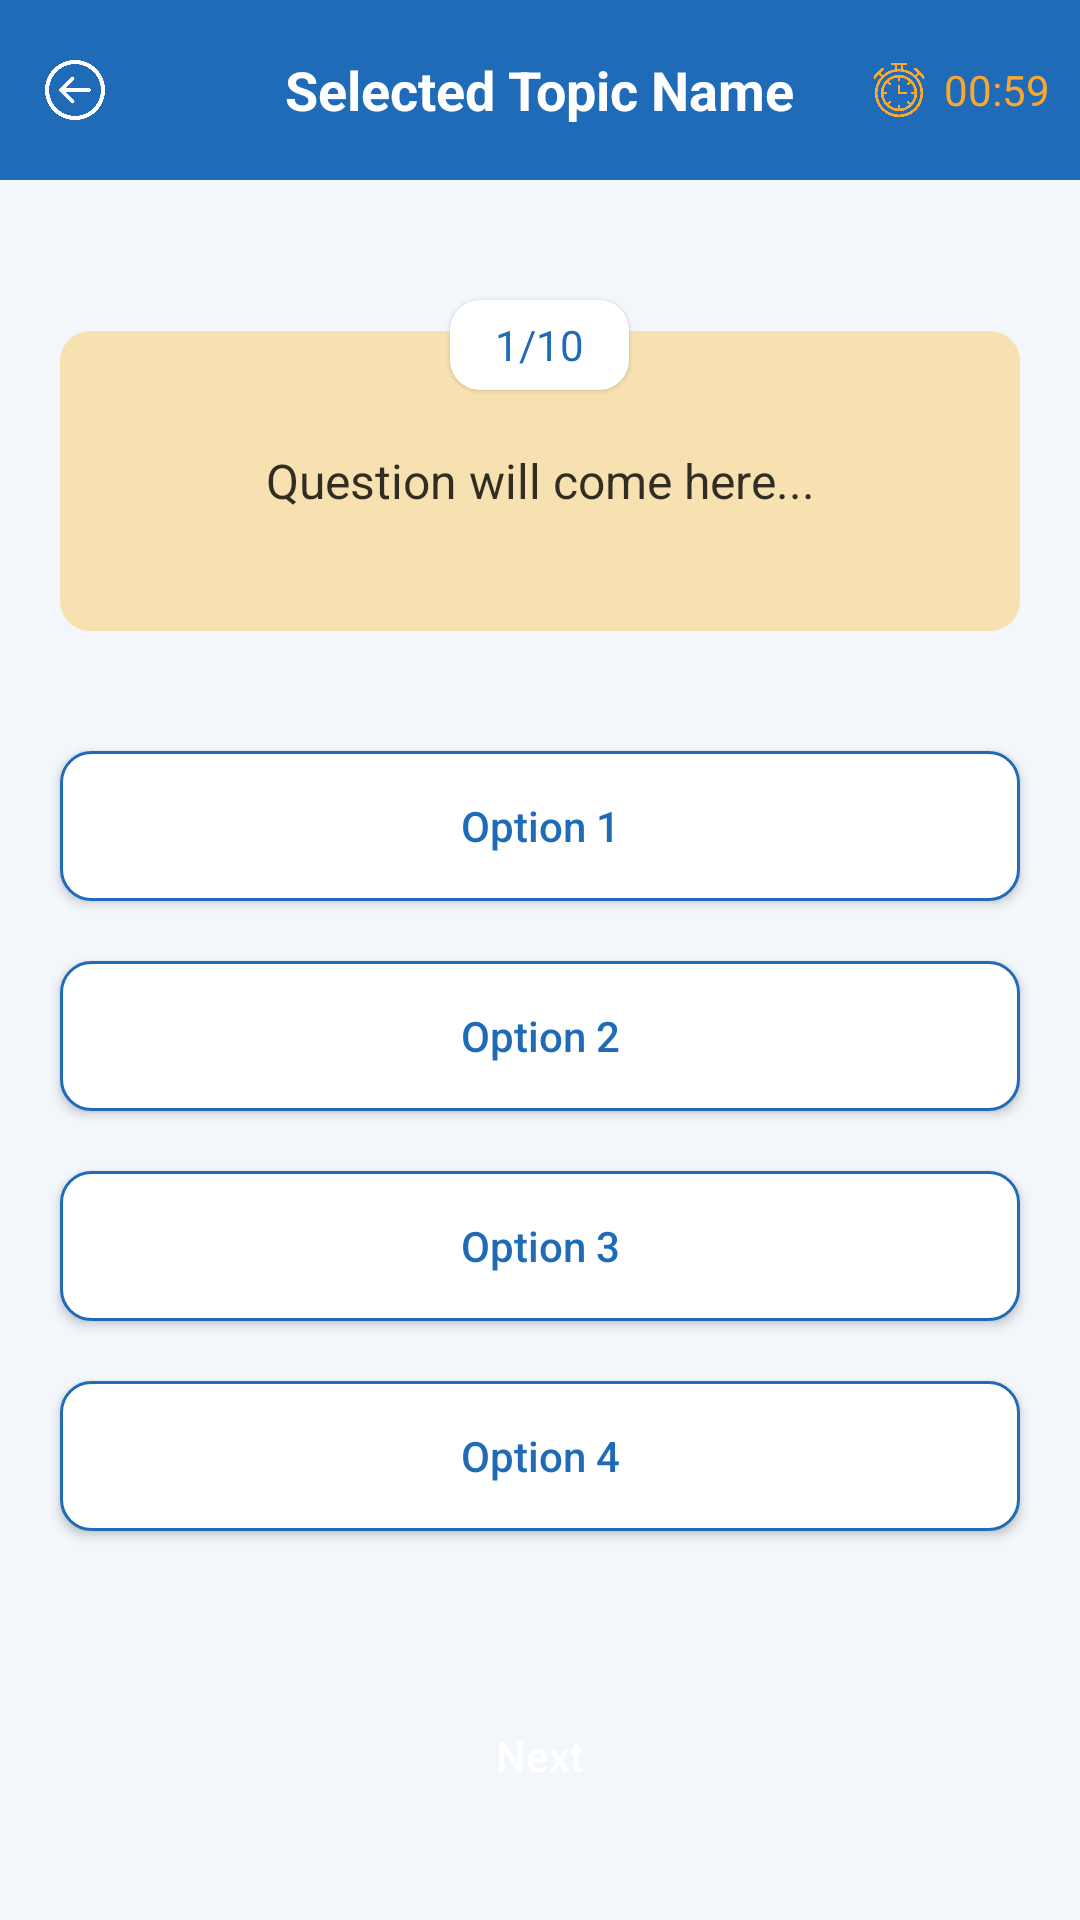

Layout XML and referenced resources for this Android screen:
<!-- AndroidManifest.xml: application theme Theme.OfflineQuizApp -->
<!-- res/layout/activity_main.xml -->
<?xml version="1.0" encoding="utf-8"?>
<LinearLayout xmlns:android="http://schemas.android.com/apk/res/android"
    xmlns:tools="http://schemas.android.com/tools"
    android:layout_width="match_parent"
    android:layout_height="match_parent"
    android:background="#0D1F6BB8"
    android:orientation="vertical"
    tools:context=".MainActivity">

    <RelativeLayout
        android:layout_width="match_parent"
        android:layout_height="60dp"
        android:background="#1F6BB8">

        <ImageView
            android:id="@+id/backBtn"
            android:layout_width="20dp"
            android:layout_height="20dp"
            android:layout_centerVertical="true"
            android:layout_marginStart="15dp"
            android:src="@drawable/back_btn" />

        <TextView
            android:id="@+id/topicName"
            android:layout_width="wrap_content"
            android:layout_height="wrap_content"
            android:layout_centerInParent="true"
            android:text="Selected Topic Name"
            android:textColor="#FFFFFF"
            android:textSize="18sp"
            android:textStyle="bold" />

        <LinearLayout
            android:layout_width="wrap_content"
            android:layout_height="wrap_content"
            android:layout_alignParentEnd="true"
            android:layout_centerVertical="true"
            android:layout_marginEnd="10dp"
            android:gravity="center"
            android:orientation="horizontal">

            <ImageView
                android:layout_width="20dp"
                android:layout_height="20dp"
                android:layout_marginStart="15dp"
                android:src="@drawable/timer_icon" />

            <TextView
                android:id="@+id/timer"
                android:layout_width="wrap_content"
                android:layout_height="wrap_content"
                android:layout_marginStart="5dp"
                android:text="00:59"
                android:textColor="#FAA72F" />
        </LinearLayout>
    </RelativeLayout>

    <TextView
        android:id="@+id/questions"
        android:layout_width="wrap_content"
        android:layout_height="30dp"
        android:layout_gravity="center"
        android:layout_marginTop="40dp"
        android:background="@drawable/round_back_white10"
        android:elevation="1dp"
        android:gravity="center"
        android:paddingStart="15dp"
        android:paddingEnd="15dp"
        android:text="1/10"
        android:textColor="#1F6BB8" />

    <TextView
        android:id="@+id/question"
        android:layout_width="match_parent"
        android:layout_height="wrap_content"
        android:layout_marginStart="20dp"
        android:layout_marginTop="-20dp"
        android:layout_marginEnd="20dp"
        android:background="@drawable/round_back_light_yellow10"
        android:gravity="center"
        android:minHeight="100dp"
        android:padding="20dp"
        android:text="Question will come here..."
        android:textColor="#CC000000"
        android:textSize="16sp" />

    <androidx.appcompat.widget.AppCompatButton
        android:id="@+id/option1"
        android:layout_width="match_parent"
        android:layout_height="50dp"
        android:layout_marginStart="20dp"
        android:layout_marginTop="40dp"
        android:layout_marginEnd="20dp"
        android:background="@drawable/round_back_white_stroke2_10"
        android:text="Option 1"
        android:textAllCaps="false"
        android:textColor="#1F6BB8" />

    <androidx.appcompat.widget.AppCompatButton
        android:id="@+id/option2"
        android:layout_width="match_parent"
        android:layout_height="50dp"
        android:layout_marginStart="20dp"
        android:layout_marginTop="20dp"
        android:layout_marginEnd="20dp"
        android:background="@drawable/round_back_white_stroke2_10"
        android:text="Option 2"
        android:textAllCaps="false"
        android:textColor="#1F6BB8" />

    <androidx.appcompat.widget.AppCompatButton
        android:id="@+id/option3"
        android:layout_width="match_parent"
        android:layout_height="50dp"
        android:layout_marginStart="20dp"
        android:layout_marginTop="20dp"
        android:layout_marginEnd="20dp"
        android:background="@drawable/round_back_white_stroke2_10"
        android:text="Option 3"
        android:textAllCaps="false"
        android:textColor="#1F6BB8" />

    <androidx.appcompat.widget.AppCompatButton
        android:id="@+id/option4"
        android:layout_width="match_parent"
        android:layout_height="50dp"
        android:layout_marginStart="20dp"
        android:layout_marginTop="20dp"
        android:layout_marginEnd="20dp"
        android:background="@drawable/round_back_white_stroke2_10"
        android:text="Option 4"
        android:textAllCaps="false"
        android:textColor="#1F6BB8" />

    <androidx.appcompat.widget.AppCompatButton
        android:id="@+id/nextButton"
        android:layout_width="match_parent"
        android:layout_height="50dp"
        android:layout_marginStart="20dp"
        android:layout_marginTop="50dp"
        android:layout_marginEnd="20dp"
        android:background="@drawable/round_back_green20"
        android:text="Next"
        android:textAllCaps="false"
        android:textColor="#FFFFFF" />
</LinearLayout>
<!-- resources referenced by this layout -->
<resources>
  <!-- drawable back_btn: png bitmap (drawable, 16374 bytes) -->
  <!-- drawable round_back_light_yellow10 (drawable) -->
  <shape xmlns:android="http://schemas.android.com/apk/res/android">
      <corners android:radius="10dp" />
      <solid android:color="#4DFFAB00" />
  </shape>
  <!-- drawable round_back_white10 (drawable) -->
  <shape xmlns:android="http://schemas.android.com/apk/res/android">
      <corners android:radius="10dp" />
      <solid android:color="#FFFFFF" />
  </shape>
  <!-- drawable round_back_white_stroke2_10 (drawable) -->
  <shape xmlns:android="http://schemas.android.com/apk/res/android">
      <corners android:radius="10dp" />
      <solid android:color="#FFFFFF" />
      <stroke android:width="1dp"
          android:color="#1F6BB8"/>
  </shape>
  <!-- drawable timer_icon: png bitmap (drawable, 6433 bytes) -->
  <style name="Theme.OfflineQuizApp" parent="Theme.MaterialComponents.DayNight.NoActionBar">
          
          <item name="colorPrimary">@color/purple_500</item>
          <item name="colorPrimaryVariant">@color/purple_700</item>
          <item name="colorOnPrimary">@color/white</item>
          
          <item name="colorSecondary">@color/teal_200</item>
          <item name="colorSecondaryVariant">@color/teal_700</item>
          <item name="colorOnSecondary">@color/black</item>
          
          <item name="android:statusBarColor" tools:targetApi="l">?attr/colorPrimaryVariant</item>
          
      </style>
  <!-- not gathered from this repository: default colours our renderer supplied (Android Studio template values) -->
  <color name="purple_500">#FF6200EE</color>
  <color name="purple_700">#FF3700B3</color>
  <color name="teal_200">#FF03DAC5</color>
  <color name="teal_700">#FF018786</color>
  <color name="black">#FF000000</color>
  <color name="white">#FFFFFFFF</color>
</resources>
